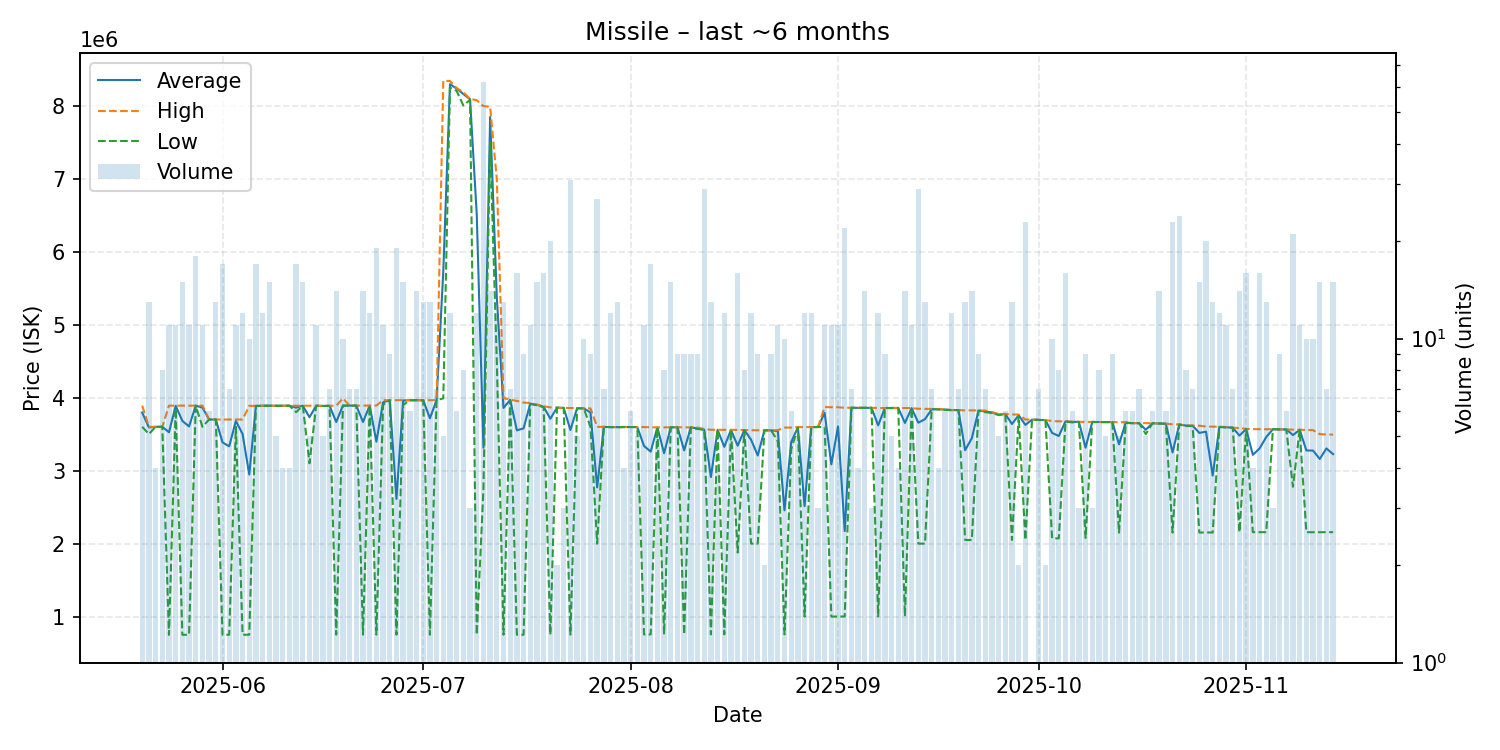

Values plotted in this chart, from the file beside it:
date, average, highest, lowest, order_count, volume
2025-05-20, 3793333, 3890000, 3600000, 5, 6
2025-05-21, 3591538, 3599000, 3500000, 9, 13
2025-05-22, 3600000, 3600000, 3600000, 4, 4
2025-05-23, 3600000, 3600000, 3600000, 6, 8
2025-05-24, 3525482, 3890000, 750300, 8, 11
2025-05-25, 3886545, 3890000, 3852000, 11, 11
2025-05-26, 3680760, 3890000, 751400, 11, 15
2025-05-27, 3604673, 3890000, 751400, 8, 11
2025-05-28, 3889611, 3890000, 3889000, 18, 18
2025-05-29, 3862727, 3889000, 3600000, 11, 11
2025-05-30, 3700000, 3700000, 3700000, 4, 6
2025-05-31, 3699308, 3700000, 3698500, 12, 13
2025-06-01, 3386247, 3700000, 751600, 13, 17
2025-06-02, 3332414, 3700000, 751900, 7, 7
2025-06-03, 3681091, 3699000, 3600000, 10, 11
2025-06-04, 3501008, 3700000, 752100, 8, 12
2025-06-05, 2946390, 3887000, 752300, 5, 10
2025-06-06, 3886588, 3887000, 3886000, 14, 17
2025-06-07, 3888333, 3889000, 3887000, 10, 12
2025-06-08, 3889000, 3889000, 3889000, 11, 15
2025-06-09, 3887800, 3889000, 3887000, 5, 5
2025-06-10, 3889000, 3889000, 3889000, 4, 4
2025-06-11, 3889000, 3889000, 3889000, 4, 4
2025-06-12, 3862529, 3889000, 3800000, 17, 17
2025-06-13, 3888867, 3889000, 3888000, 13, 15
2025-06-14, 3731200, 3889000, 3100000, 5, 5
2025-06-15, 3888273, 3889000, 3888000, 10, 11
2025-06-16, 3885800, 3886000, 3885000, 5, 5
2025-06-17, 3887429, 3888000, 3886000, 7, 7
2025-06-18, 3665014, 3889000, 753200, 11, 14
2025-06-19, 3890900, 3990000, 3890000, 8, 10
2025-06-20, 3890000, 3890000, 3890000, 7, 7
2025-06-21, 3890000, 3890000, 3890000, 7, 7
2025-06-22, 3666086, 3890000, 753200, 11, 14
2025-06-23, 3891000, 3891000, 3891000, 6, 12
2025-06-24, 3396047, 3891000, 753300, 14, 19
2025-06-25, 3935273, 3965000, 3900000, 9, 11
2025-06-26, 3964000, 3964000, 3964000, 9, 9
2025-06-27, 2612363, 3965000, 753300, 12, 19
2025-06-28, 3960667, 3965000, 3900000, 15, 15
2025-06-29, 3964167, 3965000, 3964000, 6, 6
2025-06-30, 3964357, 3965000, 3964000, 9, 14
2025-07-01, 3963000, 3963000, 3963000, 8, 13
2025-07-02, 3716946, 3964000, 752300, 10, 13
2025-07-03, 3965000, 3965000, 3965000, 6, 7
2025-07-04, 5730000, 8340000, 3990000, 4, 5
2025-07-05, 8292167, 8336000, 8248000, 10, 12
2025-07-06, 8232333, 8240000, 8199000, 6, 6
2025-07-07, 8157625, 8183000, 8000000, 8, 8
2025-07-08, 8086333, 8090500, 8078000, 3, 3
2025-07-09, 6510450, 8073000, 752200, 8, 12
2025-07-10, 3313742, 7992000, 2750000, 13, 62
2025-07-11, 7843214, 7984500, 7497000, 10, 14
2025-07-12, 5372000, 6991000, 4497000, 9, 12
2025-07-13, 3858562, 3994500, 752300, 11, 13
2025-07-14, 3968000, 3970500, 3962000, 7, 7
2025-07-15, 3551288, 3955000, 752300, 9, 16
2025-07-16, 3578811, 3931500, 752300, 9, 9
2025-07-17, 3917091, 3926000, 3912000, 10, 11
2025-07-18, 3901333, 3903000, 3894000, 11, 15
... 119 more rows
